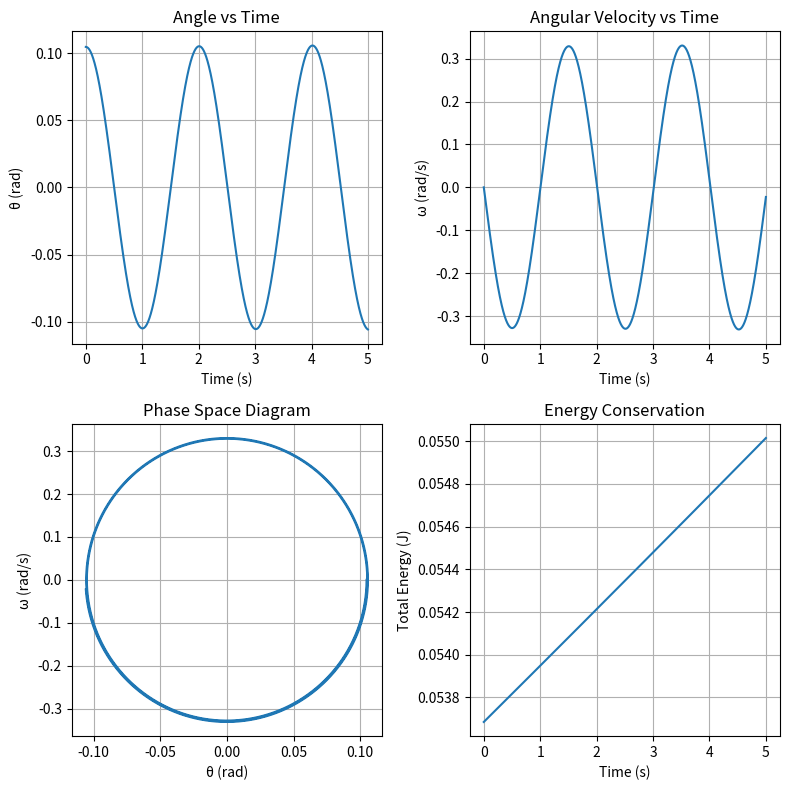

The script that saved this image:
import numpy as np
import matplotlib.pyplot as plt


theta_0 = np.pi * 6 / 180
omega_0 = 0
L = 1 #m
g = 9.8 #m/s2
T = 5 #s
m = 1 #Kg
N = 10000
h = T/N

theta = np.zeros(N)
omega = np.zeros(N)
t = np.linspace(0, T, N)

theta[0] = theta_0
omega[0] = omega_0

for i in range(1, N):
    theta[i] = theta[i-1] + omega[i-1]*h 
    omega[i] = omega[i-1] -(g/L)*np.sin(theta[i-1])*h


kinetic_energy = 0.5*m*L**2*omega**2
potential_energy = m*g*L*(1 - np.cos(theta))
energy = kinetic_energy + potential_energy

plt.figure(figsize=(8,8))

#theta vs time
plt.subplot(2, 2, 1)
plt.plot(t, theta)
plt.xlabel('Time (s)')
plt.ylabel('θ (rad)')
plt.title('Angle vs Time')
plt.grid(True)

#omega vs time
plt.subplot(2, 2, 2)
plt.plot(t, omega)
plt.xlabel('Time (s)')
plt.ylabel('ω (rad/s)')
plt.title('Angular Velocity vs Time')
plt.grid(True)

#phase diagram
plt.subplot(2, 2, 3)
plt.plot(theta, omega)
plt.xlabel('θ (rad)')
plt.ylabel('ω (rad/s)')
plt.title('Phase Space Diagram')
plt.grid(True)

#energy
plt.subplot(2, 2, 4)
plt.plot(t, energy)
plt.xlabel('Time (s)')
plt.ylabel('Total Energy (J)')
plt.title('Energy Conservation')
plt.grid(True)

plt.tight_layout()
plt.show()
